Run: headless pygame with SDL's dummy video driver; simulated clock (each Clock.tick advances the game by its frame time, no real sleeping); random seed 0; keys injected as events and as key.get_pressed() state; no mouse input.
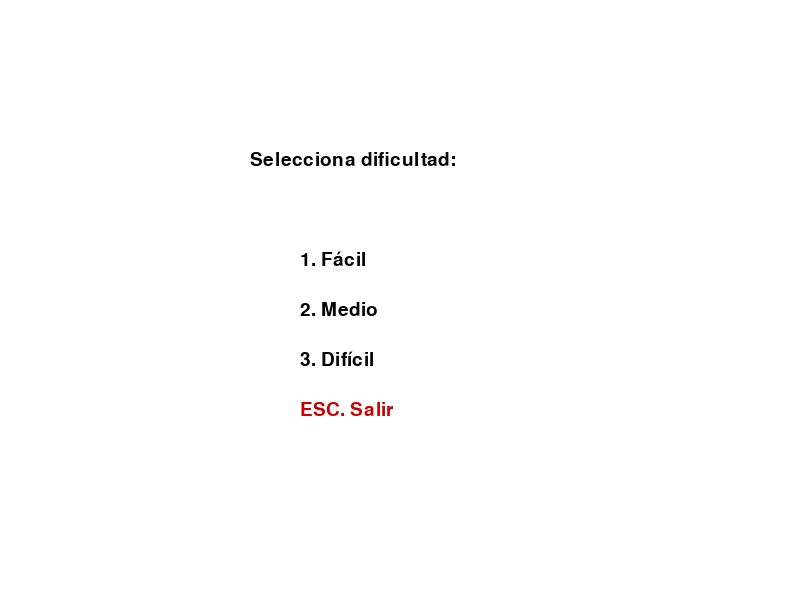
Frame 1 of 4 · flips 1–60 · no input
Frame 2 of 4 · flips 61–180 · tapped SPACE, RETURN · held RIGHT (→), D · screen unchanged from frame 1, image omitted
Frame 3 of 4 · flips 181–300 · held DOWN (↓), S · screen unchanged from frame 2, image omitted
Frame 4 of 4 · flips 301–420 · held LEFT (←), A, UP (↑), W · screen unchanged from frame 3, image omitted

The pygame program that drew these frames:

import pygame
import random
import sys

# Inicialización
pygame.init()
screen = pygame.display.set_mode((800, 600))
pygame.display.set_caption("Juego de Disparos")
clock = pygame.time.Clock()
font = pygame.font.SysFont("Arial", 28)

# Colores
WHITE = (255, 255, 255)
RED = (255, 0, 0)
BLUE = (0, 0, 255)
BLACK = (0, 0, 0)

# Jugador
player_size = 50
player_x = 400
player_y = 500
player_speed = 5

# Balas
bullets = []
bullet_speed = 7

# Enemigos
enemies = []
enemy_size = 40
enemy_speed = 2
spawn_rate = 30  

# Puntuación
score = 0

# ====== Menú de dificultad ======
def select_difficulty():
    global enemy_speed, spawn_rate
    selecting = True
    while selecting:
        screen.fill(WHITE)
        title = font.render("Selecciona dificultad:", True, BLACK)
        easy = font.render("1. Fácil", True, BLACK)
        medium = font.render("2. Medio", True, BLACK)
        hard = font.render("3. Difícil", True, BLACK)
        exit_game = font.render("ESC. Salir", True, (200, 0, 0))

        screen.blit(title, (250, 150))
        screen.blit(easy, (300, 250))
        screen.blit(medium, (300, 300))
        screen.blit(hard, (300, 350))
        screen.blit(exit_game, (300, 400))
        pygame.display.update()

        for event in pygame.event.get():
            if event.type == pygame.QUIT:
                pygame.quit()
                sys.exit()
            if event.type == pygame.KEYDOWN:
                if event.key == pygame.K_1:  # Fácil
                    enemy_speed = 2
                    spawn_rate = 35
                    selecting = False
                elif event.key == pygame.K_2:  # Medio
                    enemy_speed = 4
                    spawn_rate = 25
                    selecting = False
                elif event.key == pygame.K_3:  # Difícil
                    enemy_speed = 6
                    spawn_rate = 15
                    selecting = False
                elif event.key == pygame.K_ESCAPE:  # Salir
                    pygame.quit()
                    sys.exit()

# Funciones de dibujo
def draw_player(x, y):
    pygame.draw.rect(screen, BLUE, (x, y, player_size, player_size))

def draw_enemy(x, y):
    pygame.draw.circle(screen, RED, (x + enemy_size//2, y + enemy_size//2), enemy_size//2)

def draw_bullet(x, y):
    pygame.draw.rect(screen, BLACK, (x, y, 5, 10))

# ====== Lógica del juego ======
def game_loop():
    global player_x, player_y, bullets, enemies, score
    running = True
    bullets = []
    enemies = []
    score = 0
    player_x, player_y = 400, 500

    while running:
        screen.fill(WHITE)

        for event in pygame.event.get():
            if event.type == pygame.QUIT:
                pygame.quit()
                sys.exit()
            if event.type == pygame.KEYDOWN:
                if event.key == pygame.K_SPACE:
                    bullets.append([player_x + player_size//2 - 2, player_y])
                if event.key == pygame.K_ESCAPE:  
                    pygame.quit()
                    sys.exit()

        # Movimiento del jugador
        keys = pygame.key.get_pressed()
        if keys[pygame.K_LEFT] and player_x > 0:
            player_x -= player_speed
        if keys[pygame.K_RIGHT] and player_x < 800 - player_size:
            player_x += player_speed

        # Generar enemigos
        if random.randint(1, spawn_rate) == 1:
            enemies.append([random.randint(0, 800 - enemy_size), 0])

        # Mover enemigos y comprobar colisión con el jugador
        for enemy in enemies[:]:
            enemy[1] += enemy_speed
            if enemy[1] > 600:
                enemies.remove(enemy)
            else:
                draw_enemy(enemy[0], enemy[1])

            # Colisión enemigo 
            if (player_x < enemy[0] + enemy_size and
                player_x + player_size > enemy[0] and
                player_y < enemy[1] + enemy_size and
                player_y + player_size > enemy[1]):
                running = False  

        # Mover balas
        for bullet in bullets[:]:
            bullet[1] -= bullet_speed
            if bullet[1] < 0:
                bullets.remove(bullet)
            else:
                draw_bullet(bullet[0], bullet[1])

        # Detectar colisiones bala-enemigo
        for bullet in bullets[:]:
            for enemy in enemies[:]:
                if (bullet[0] < enemy[0] + enemy_size and
                    bullet[0] + 5 > enemy[0] and
                    bullet[1] < enemy[1] + enemy_size and
                    bullet[1] + 10 > enemy[1]):
                    if bullet in bullets:
                        bullets.remove(bullet)
                    if enemy in enemies:
                        enemies.remove(enemy)
                        score += 1  

        # Dibujar jugador
        draw_player(player_x, player_y)

        # Mostrar puntuación
        score_text = font.render(f"Puntos: {score}", True, BLACK)
        screen.blit(score_text, (10, 10))

        pygame.display.update()
        clock.tick(60)

# ====== Main ======
while True:
    select_difficulty()
    game_loop()
